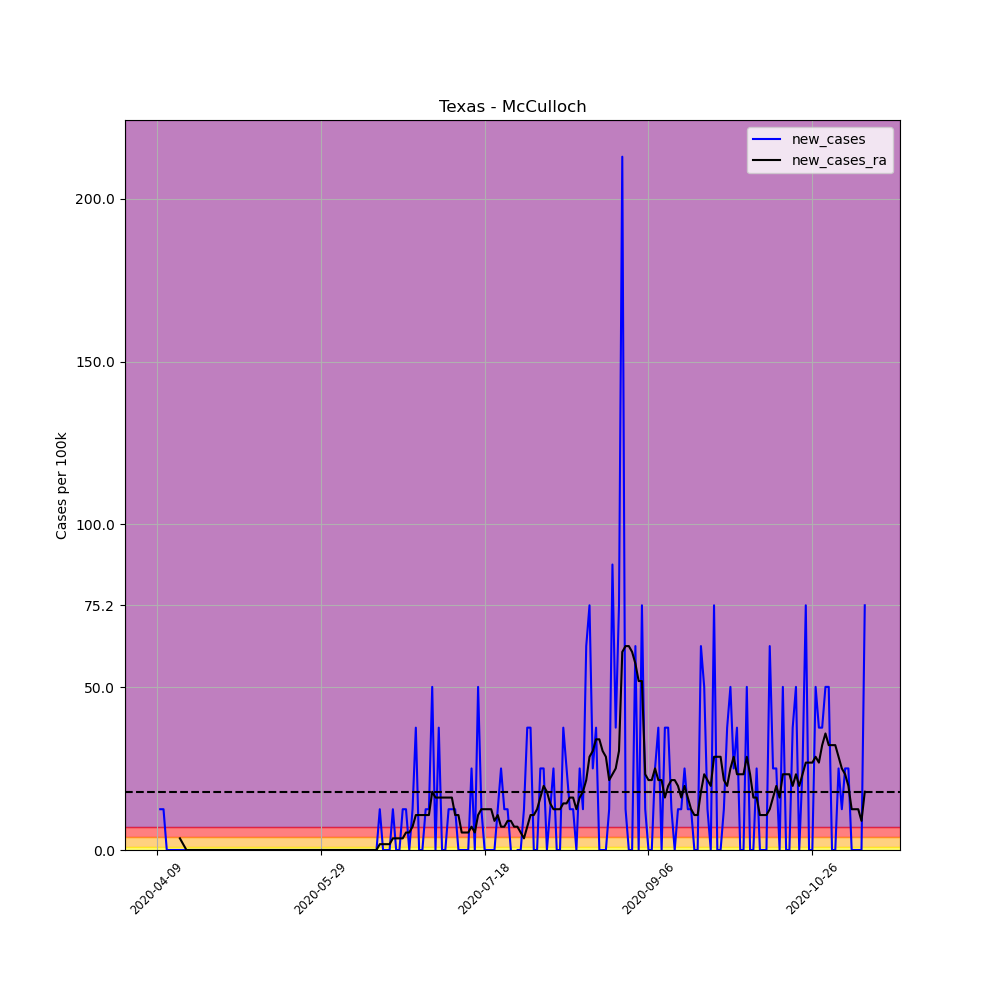

The data file committed next to this chart (first rows):
, date, county, state, fips, cases, deaths, COUNTY, STNAME, CTYNAME, POPESTIMATE2019, per_100k, per_100k_ra, new_cases, new_cases_ra
597627, 2020-04-09, McCulloch, Texas, 48307, 1, 0, 307, Texas, McCulloch, 7984, 12.53, , , 
597628, 2020-04-10, McCulloch, Texas, 48307, 2, 0, 307, Texas, McCulloch, 7984, 25.05, , 12.53, 
597629, 2020-04-11, McCulloch, Texas, 48307, 3, 0, 307, Texas, McCulloch, 7984, 37.58, , 12.53, 
597630, 2020-04-12, McCulloch, Texas, 48307, 3, 0, 307, Texas, McCulloch, 7984, 37.58, , 0.0, 
597631, 2020-04-13, McCulloch, Texas, 48307, 3, 0, 307, Texas, McCulloch, 7984, 37.58, , 0.0, 
597632, 2020-04-14, McCulloch, Texas, 48307, 3, 0, 307, Texas, McCulloch, 7984, 37.58, , 0.0, 
597633, 2020-04-15, McCulloch, Texas, 48307, 3, 0, 307, Texas, McCulloch, 7984, 37.58, 32.21, 0.0, 
597634, 2020-04-16, McCulloch, Texas, 48307, 3, 0, 307, Texas, McCulloch, 7984, 37.58, 35.79, 0.0, 3.579
597635, 2020-04-17, McCulloch, Texas, 48307, 3, 0, 307, Texas, McCulloch, 7984, 37.58, 37.58, 0.0, 1.789
597636, 2020-04-18, McCulloch, Texas, 48307, 3, 0, 307, Texas, McCulloch, 7984, 37.58, 37.58, 0.0, 0.0
597637, 2020-04-19, McCulloch, Texas, 48307, 3, 0, 307, Texas, McCulloch, 7984, 37.58, 37.58, 0.0, 0.0
597638, 2020-04-20, McCulloch, Texas, 48307, 3, 0, 307, Texas, McCulloch, 7984, 37.58, 37.58, 0.0, 0.0
597639, 2020-04-21, McCulloch, Texas, 48307, 3, 0, 307, Texas, McCulloch, 7984, 37.58, 37.58, 0.0, 0.0
597640, 2020-04-22, McCulloch, Texas, 48307, 3, 0, 307, Texas, McCulloch, 7984, 37.58, 37.58, 0.0, 0.0
597641, 2020-04-23, McCulloch, Texas, 48307, 3, 0, 307, Texas, McCulloch, 7984, 37.58, 37.58, 0.0, 0.0
597642, 2020-04-24, McCulloch, Texas, 48307, 3, 0, 307, Texas, McCulloch, 7984, 37.58, 37.58, 0.0, 0.0
597643, 2020-04-25, McCulloch, Texas, 48307, 3, 0, 307, Texas, McCulloch, 7984, 37.58, 37.58, 0.0, 0.0
597644, 2020-04-26, McCulloch, Texas, 48307, 3, 0, 307, Texas, McCulloch, 7984, 37.58, 37.58, 0.0, 0.0
597645, 2020-04-27, McCulloch, Texas, 48307, 3, 0, 307, Texas, McCulloch, 7984, 37.58, 37.58, 0.0, 0.0
597646, 2020-04-28, McCulloch, Texas, 48307, 3, 0, 307, Texas, McCulloch, 7984, 37.58, 37.58, 0.0, 0.0
597647, 2020-04-29, McCulloch, Texas, 48307, 3, 0, 307, Texas, McCulloch, 7984, 37.58, 37.58, 0.0, 0.0
597648, 2020-04-30, McCulloch, Texas, 48307, 3, 0, 307, Texas, McCulloch, 7984, 37.58, 37.58, 0.0, 0.0
597649, 2020-05-01, McCulloch, Texas, 48307, 3, 0, 307, Texas, McCulloch, 7984, 37.58, 37.58, 0.0, 0.0
597650, 2020-05-02, McCulloch, Texas, 48307, 3, 0, 307, Texas, McCulloch, 7984, 37.58, 37.58, 0.0, 0.0
597651, 2020-05-03, McCulloch, Texas, 48307, 3, 0, 307, Texas, McCulloch, 7984, 37.58, 37.58, 0.0, 0.0
597652, 2020-05-04, McCulloch, Texas, 48307, 3, 0, 307, Texas, McCulloch, 7984, 37.58, 37.58, 0.0, 0.0
597653, 2020-05-05, McCulloch, Texas, 48307, 3, 0, 307, Texas, McCulloch, 7984, 37.58, 37.58, 0.0, 0.0
597654, 2020-05-06, McCulloch, Texas, 48307, 3, 0, 307, Texas, McCulloch, 7984, 37.58, 37.58, 0.0, 0.0
597655, 2020-05-07, McCulloch, Texas, 48307, 3, 0, 307, Texas, McCulloch, 7984, 37.58, 37.58, 0.0, 0.0
597656, 2020-05-08, McCulloch, Texas, 48307, 3, 0, 307, Texas, McCulloch, 7984, 37.58, 37.58, 0.0, 0.0
597657, 2020-05-09, McCulloch, Texas, 48307, 3, 0, 307, Texas, McCulloch, 7984, 37.58, 37.58, 0.0, 0.0
597658, 2020-05-10, McCulloch, Texas, 48307, 3, 0, 307, Texas, McCulloch, 7984, 37.58, 37.58, 0.0, 0.0
597659, 2020-05-11, McCulloch, Texas, 48307, 3, 0, 307, Texas, McCulloch, 7984, 37.58, 37.58, 0.0, 0.0
597660, 2020-05-12, McCulloch, Texas, 48307, 3, 0, 307, Texas, McCulloch, 7984, 37.58, 37.58, 0.0, 0.0
597661, 2020-05-13, McCulloch, Texas, 48307, 3, 0, 307, Texas, McCulloch, 7984, 37.58, 37.58, 0.0, 0.0
597662, 2020-05-14, McCulloch, Texas, 48307, 3, 0, 307, Texas, McCulloch, 7984, 37.58, 37.58, 0.0, 0.0
597663, 2020-05-15, McCulloch, Texas, 48307, 3, 0, 307, Texas, McCulloch, 7984, 37.58, 37.58, 0.0, 0.0
597664, 2020-05-16, McCulloch, Texas, 48307, 3, 0, 307, Texas, McCulloch, 7984, 37.58, 37.58, 0.0, 0.0
597665, 2020-05-17, McCulloch, Texas, 48307, 3, 0, 307, Texas, McCulloch, 7984, 37.58, 37.58, 0.0, 0.0
597666, 2020-05-18, McCulloch, Texas, 48307, 3, 0, 307, Texas, McCulloch, 7984, 37.58, 37.58, 0.0, 0.0
597667, 2020-05-19, McCulloch, Texas, 48307, 3, 0, 307, Texas, McCulloch, 7984, 37.58, 37.58, 0.0, 0.0
597668, 2020-05-20, McCulloch, Texas, 48307, 3, 0, 307, Texas, McCulloch, 7984, 37.58, 37.58, 0.0, 0.0
597669, 2020-05-21, McCulloch, Texas, 48307, 3, 0, 307, Texas, McCulloch, 7984, 37.58, 37.58, 0.0, 0.0
597670, 2020-05-22, McCulloch, Texas, 48307, 3, 0, 307, Texas, McCulloch, 7984, 37.58, 37.58, 0.0, 0.0
597671, 2020-05-23, McCulloch, Texas, 48307, 3, 0, 307, Texas, McCulloch, 7984, 37.58, 37.58, 0.0, 0.0
597672, 2020-05-24, McCulloch, Texas, 48307, 3, 0, 307, Texas, McCulloch, 7984, 37.58, 37.58, 0.0, 0.0
597673, 2020-05-25, McCulloch, Texas, 48307, 3, 0, 307, Texas, McCulloch, 7984, 37.58, 37.58, 0.0, 0.0
597674, 2020-05-26, McCulloch, Texas, 48307, 3, 0, 307, Texas, McCulloch, 7984, 37.58, 37.58, 0.0, 0.0
597675, 2020-05-27, McCulloch, Texas, 48307, 3, 0, 307, Texas, McCulloch, 7984, 37.58, 37.58, 0.0, 0.0
597676, 2020-05-28, McCulloch, Texas, 48307, 3, 0, 307, Texas, McCulloch, 7984, 37.58, 37.58, 0.0, 0.0
597677, 2020-05-29, McCulloch, Texas, 48307, 3, 0, 307, Texas, McCulloch, 7984, 37.58, 37.58, 0.0, 0.0
597678, 2020-05-30, McCulloch, Texas, 48307, 3, 0, 307, Texas, McCulloch, 7984, 37.58, 37.58, 0.0, 0.0
597679, 2020-05-31, McCulloch, Texas, 48307, 3, 0, 307, Texas, McCulloch, 7984, 37.58, 37.58, 0.0, 0.0
597680, 2020-06-01, McCulloch, Texas, 48307, 3, 0, 307, Texas, McCulloch, 7984, 37.58, 37.58, 0.0, 0.0
597681, 2020-06-02, McCulloch, Texas, 48307, 3, 0, 307, Texas, McCulloch, 7984, 37.58, 37.58, 0.0, 0.0
597682, 2020-06-03, McCulloch, Texas, 48307, 3, 0, 307, Texas, McCulloch, 7984, 37.58, 37.58, 0.0, 0.0
597683, 2020-06-04, McCulloch, Texas, 48307, 3, 0, 307, Texas, McCulloch, 7984, 37.58, 37.58, 0.0, 0.0
597684, 2020-06-05, McCulloch, Texas, 48307, 3, 0, 307, Texas, McCulloch, 7984, 37.58, 37.58, 0.0, 0.0
597685, 2020-06-06, McCulloch, Texas, 48307, 3, 0, 307, Texas, McCulloch, 7984, 37.58, 37.58, 0.0, 0.0
597686, 2020-06-07, McCulloch, Texas, 48307, 3, 0, 307, Texas, McCulloch, 7984, 37.58, 37.58, 0.0, 0.0
... 157 more rows
